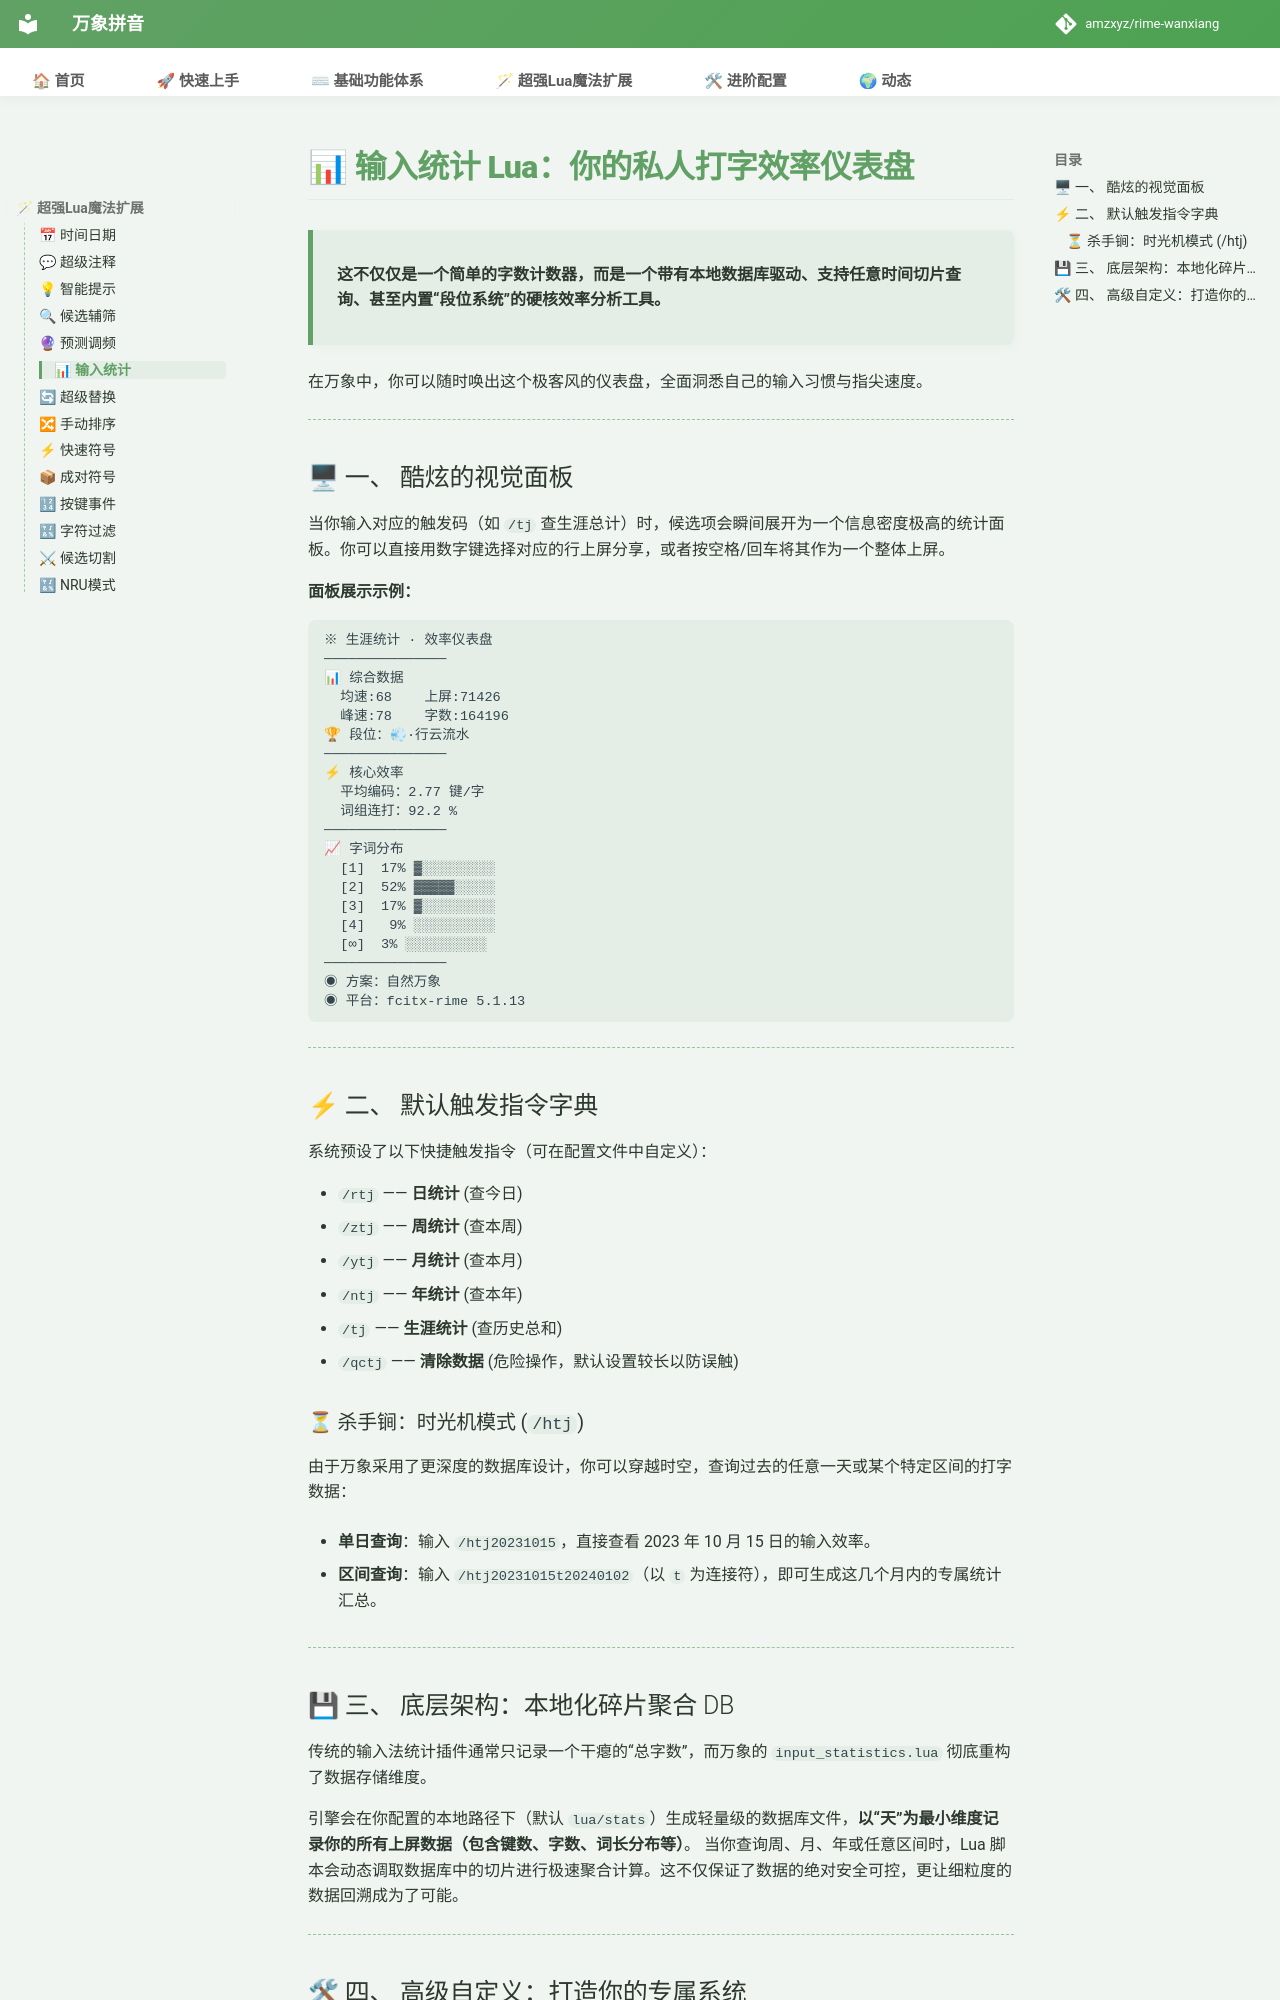

repository: shoudaoshuangpin/rime-wanxiang · page: doc/input_statistics/index.html · generator: mkdocs

# 📊 输入统计 Lua：你的私人打字效率仪表盘

> **这不仅仅是一个简单的字数计数器，而是一个带有本地数据库驱动、支持任意时间切片查询、甚至内置“段位系统”的硬核效率分析工具。**

在万象中，你可以随时唤出这个极客风的仪表盘，全面洞悉自己的输入习惯与指尖速度。

---

## 🖥 一、 酷炫的视觉面板

当你输入对应的触发码（如 `/tj` 查生涯总计）时，候选项会瞬间展开为一个信息密度极高的统计面板。你可以直接用数字键选择对应的行上屏分享，或者按空格/回车将其作为一个整体上屏。

**面板展示示例：**

```text
※ 生涯统计 · 效率仪表盘
───────────────
📊 综合数据
  均速:68    上屏:71426
  峰速:78    字数:164196
🏆 段位：💨·行云流水
───────────────
⚡ 核心效率
  平均编码：2.77 键/字
  词组连打：92.2 %
───────────────
📈 字词分布
  [1]  17% ▓░░░░░░░░░
  [2]  52% ▓▓▓▓▓░░░░░
  [3]  17% ▓░░░░░░░░░
  [4]   9% ░░░░░░░░░░
  [∞]  3% ░░░░░░░░░░
───────────────
◉ 方案：自然万象
◉ 平台：fcitx-rime 5.1.13
```

---

## ⚡ 二、 默认触发指令字典

系统预设了以下快捷触发指令（可在配置文件中自定义）：

* `/rtj` —— **日统计** (查今日)
* `/ztj` —— **周统计** (查本周)
* `/ytj` —— **月统计** (查本月)
* `/ntj` —— **年统计** (查本年)
* `/tj`  —— **生涯统计** (查历史总和)
* `/qctj` —— **清除数据** (危险操作，默认设置较长以防误触)

### ⏳ 杀手锏：时光机模式 (`/htj`)

由于万象采用了更深度的数据库设计，你可以穿越时空，查询过去的任意一天或某个特定区间的打字数据：

* **单日查询**：输入 `/htj20231015`，直接查看 2023 年 10 月 15 日的输入效率。

* **区间查询**：输入 `/htj20231015t20240102`（以 `t` 为连接符），即可生成这几个月内的专属统计汇总。

---

## 💾 三、 底层架构：本地化碎片聚合 DB

传统的输入法统计插件通常只记录一个干瘪的“总字数”，而万象的 `input_statistics.lua` 彻底重构了数据存储维度。

引擎会在你配置的本地路径下（默认 `lua/stats`）生成轻量级的数据库文件，**以“天”为最小维度记录你的所有上屏数据（包含键数、字数、词长分布等）**。
当你查询周、月、年或任意区间时，Lua 脚本会动态调取数据库中的切片进行极速聚合计算。这不仅保证了数据的绝对安全可控，更让细粒度的数据回溯成为了可能。

---
